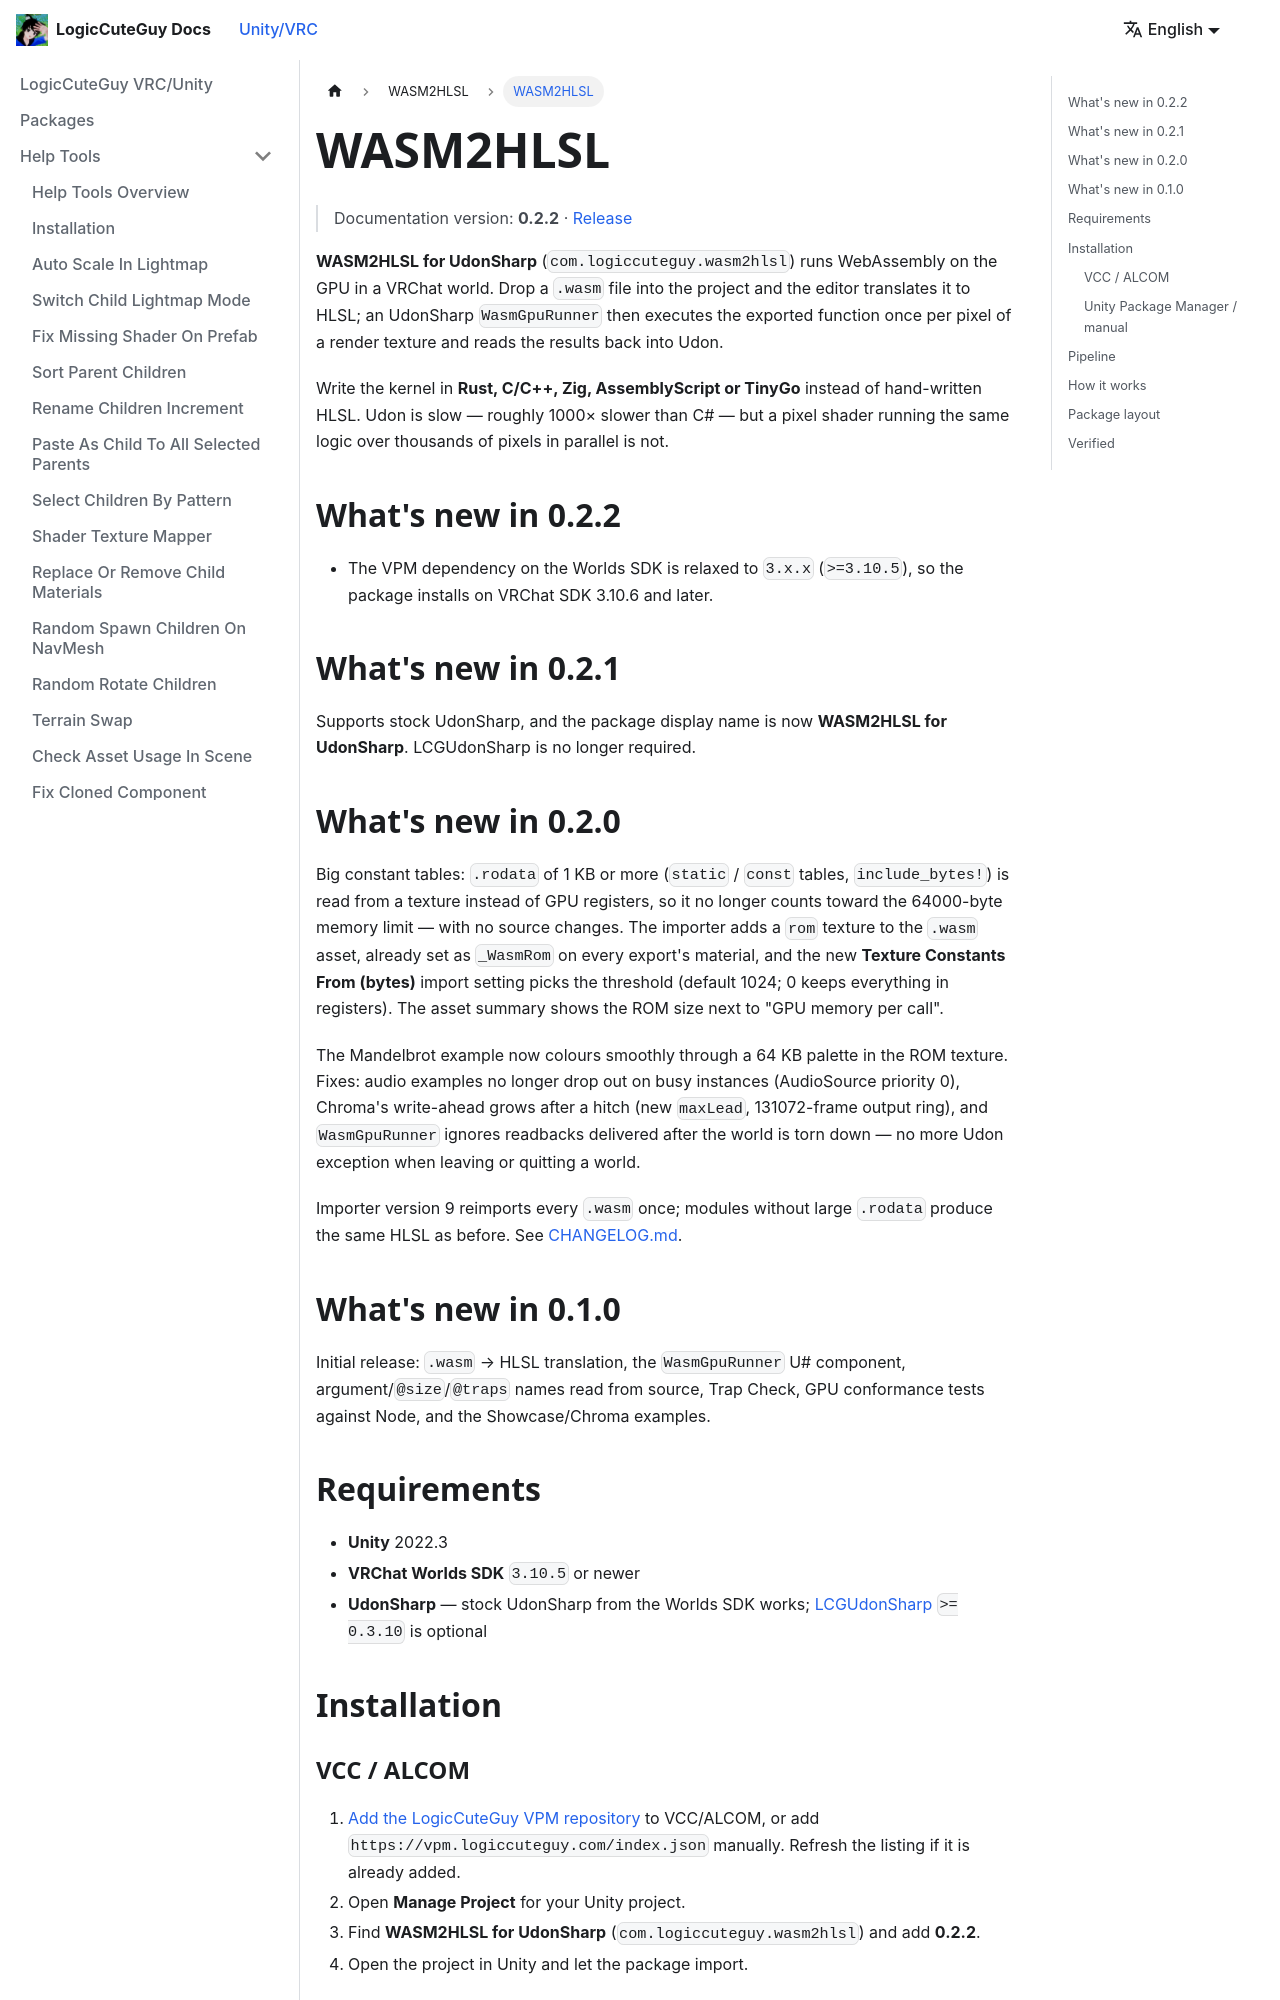

repository: LogicCuteGuy/docs · page: unity-vrc/wasm2hlsl/intro.html · generator: docusaurus

---
sidebar_position: 1
---

# WASM2HLSL

> Documentation version: **0.2.2** · [Release](https://github.com/LogicCuteGuy/WASM2HLSL/releases/tag/0.2.2)

**WASM2HLSL for UdonSharp** (`com.logiccuteguy.wasm2hlsl`) runs WebAssembly on the GPU in a VRChat world. Drop a `.wasm` file into the project and the editor translates it to HLSL; an UdonSharp `WasmGpuRunner` then executes the exported function once per pixel of a render texture and reads the results back into Udon.

Write the kernel in **Rust, C/C++, Zig, AssemblyScript or TinyGo** instead of hand-written HLSL. Udon is slow — roughly 1000× slower than C# — but a pixel shader running the same logic over thousands of pixels in parallel is not.

## What's new in 0.2.2

- The VPM dependency on the Worlds SDK is relaxed to `3.x.x` (`>=3.10.5`), so the package installs on VRChat SDK 3.10.6 and later.

## What's new in 0.2.1

Supports stock UdonSharp, and the package display name is now **WASM2HLSL for UdonSharp**. LCGUdonSharp is no longer required.

## What's new in 0.2.0

Big constant tables: `.rodata` of 1 KB or more (`static` / `const` tables, `include_bytes!`) is read from a texture instead of GPU registers, so it no longer counts toward the 64000-byte memory limit — with no source changes. The importer adds a `rom` texture to the `.wasm` asset, already set as `_WasmRom` on every export's material, and the new **Texture Constants From (bytes)** import setting picks the threshold (default 1024; 0 keeps everything in registers). The asset summary shows the ROM size next to "GPU memory per call".

The Mandelbrot example now colours smoothly through a 64 KB palette in the ROM texture. Fixes: audio examples no longer drop out on busy instances (AudioSource priority 0), Chroma's write-ahead grows after a hitch (new `maxLead`, 131072-frame output ring), and `WasmGpuRunner` ignores readbacks delivered after the world is torn down — no more Udon exception when leaving or quitting a world.

Importer version 9 reimports every `.wasm` once; modules without large `.rodata` produce the same HLSL as before. See [CHANGELOG.md](https://github.com/LogicCuteGuy/WASM2HLSL/blob/0.2.0/CHANGELOG.md).

## What's new in 0.1.0

Initial release: `.wasm` → HLSL translation, the `WasmGpuRunner` U# component, argument/`@size`/`@traps` names read from source, Trap Check, GPU conformance tests against Node, and the Showcase/Chroma examples.

## Requirements

- **Unity** 2022.3
- **VRChat Worlds SDK** `3.10.5` or newer
- **UdonSharp** — stock UdonSharp from the Worlds SDK works; [LCGUdonSharp](../lcgudonsharp/install.md) `>= 0.3.10` is optional

## Installation

### VCC / ALCOM

1. [Add the LogicCuteGuy VPM repository](https://vpm.logiccuteguy.com/) to VCC/ALCOM, or add `https://vpm.logiccuteguy.com/index.json` manually. Refresh the listing if it is already added.
2. Open **Manage Project** for your Unity project.
3. Find **WASM2HLSL for UdonSharp** (`com.logiccuteguy.wasm2hlsl`) and add **0.2.2**.
4. Open the project in Unity and let the package import.
